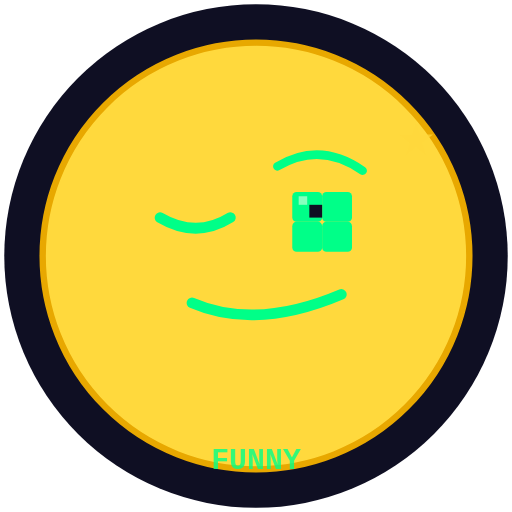
t = 0.00 s
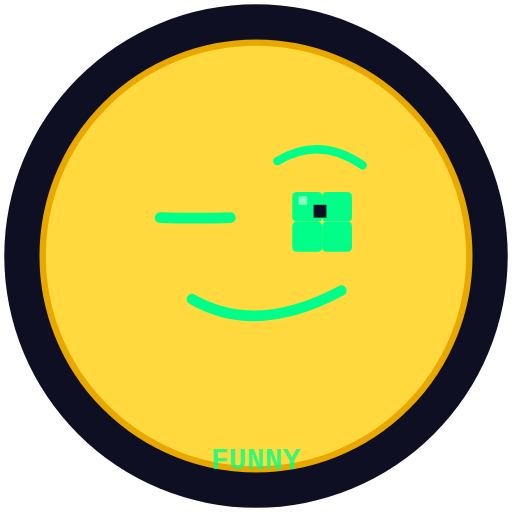
t = 0.83 s
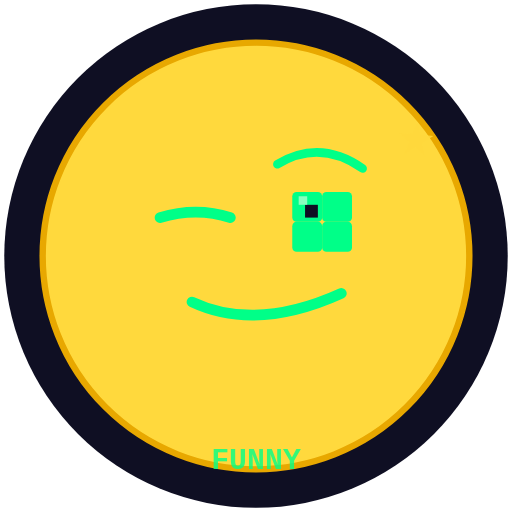
t = 1.67 s
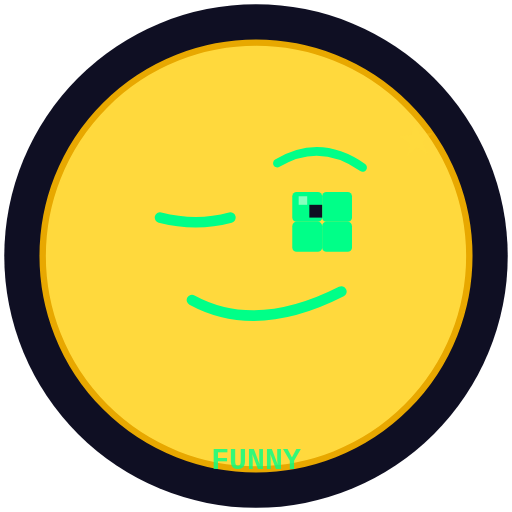
t = 2.50 s
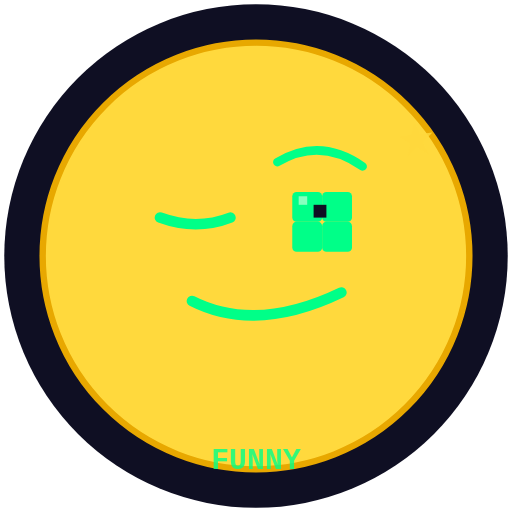
t = 3.33 s
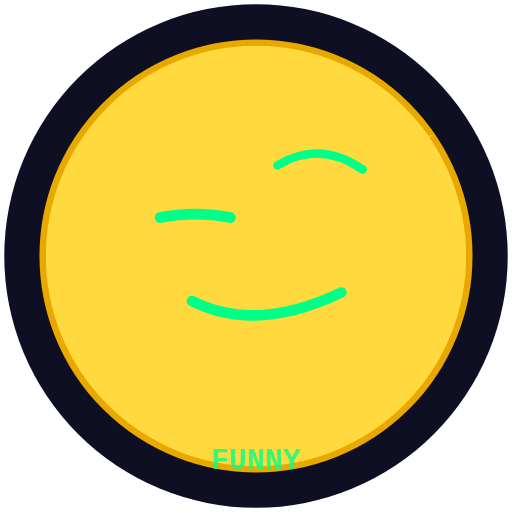
t = 4.17 s

The animated SVG that drew these frames (rendered in a browser with its animation timeline set to each time). Animation: 7 SMIL elements (animate=5,animateTransform=2); one cycle of 5.00 s, repeats indefinitely.

<svg xmlns="http://www.w3.org/2000/svg" viewBox="0 0 240 240" width="240" height="240">
  <defs>
    <clipPath id="round">
      <circle cx="120" cy="120" r="118"/>
    </clipPath>
  </defs>
  <g clip-path="url(#round)">
    <rect width="240" height="240" fill="#0f0f23"/>

    <!-- Face -->
    <circle cx="120" cy="120" r="100" fill="#FFD93D"/>
    <circle cx="120" cy="120" r="100" fill="none" stroke="#E8A800" stroke-width="3"/>

    <!-- Left eye - wink (animated open/close) -->
    <path d="M75 102 Q92 112 108 102" fill="none" stroke="#00ff88" stroke-width="5" stroke-linecap="round">
      <animate attributeName="d" values="M75 102 Q92 112 108 102;M75 102 Q92 95 108 102;M75 102 Q92 112 108 102" dur="3s" repeatCount="indefinite"/>
    </path>

    <!-- Right eye - open (blinks) -->
    <g>
      <animateTransform attributeName="transform" type="scale" values="1;1;1;1;1;0.1;1;1;1;1;1;1;1;1;1;0.1;1;1;1" dur="5s" repeatCount="indefinite" additive="sum"/>
      <rect x="137" y="90" width="14" height="14" rx="2" fill="#00ff88"/>
      <rect x="151" y="90" width="14" height="14" rx="2" fill="#00ff88"/>
      <rect x="137" y="104" width="14" height="14" rx="2" fill="#00ff88"/>
      <rect x="151" y="104" width="14" height="14" rx="2" fill="#00ff88"/>
      <!-- Pupil that glances at you -->
      <rect x="145" y="96" width="6" height="6" fill="#0f0f23">
        <animate attributeName="x" values="145;148;145;142;145" dur="2.5s" repeatCount="indefinite"/>
      </rect>
      <rect x="140" y="92" width="4" height="4" fill="#aaffcc" opacity="0.8"/>
    </g>

    <!-- Cheeky eyebrow -->
    <path d="M130 78 Q150 66 170 80" fill="none" stroke="#00ff88" stroke-width="4" stroke-linecap="round">
      <animate attributeName="d" values="M130 78 Q150 66 170 80;M130 75 Q150 63 170 77;M130 78 Q150 66 170 80" dur="2s" repeatCount="indefinite"/>
    </path>

    <!-- Smirk (animated wiggle) -->
    <path d="M90 142 Q120 155 160 138" fill="none" stroke="#00ff88" stroke-width="5" stroke-linecap="round">
      <animate attributeName="d" values="M90 142 Q120 155 160 138;M90 140 Q120 158 160 136;M90 142 Q120 155 160 138" dur="1.5s" repeatCount="indefinite"/>
    </path>

    <!-- Star sparkle (twinkling) -->
    <g transform="translate(195, 65)" fill="#FFD93D">
      <polygon points="0,-8 2,-2 8,-2 3,2 5,8 0,4 -5,8 -3,2 -8,-2 -2,-2" opacity="0.7">
        <animate attributeName="opacity" values="0.7;0.2;0.7;0.9;0.7" dur="2s" repeatCount="indefinite"/>
        <animateTransform attributeName="transform" type="rotate" values="0;15;0;-10;0" dur="4s" repeatCount="indefinite"/>
      </polygon>
    </g>

    <text x="120" y="220" text-anchor="middle" font-family="monospace" font-size="14" font-weight="bold" fill="#00ff88" opacity="0.8">FUNNY</text>
  </g>
</svg>
